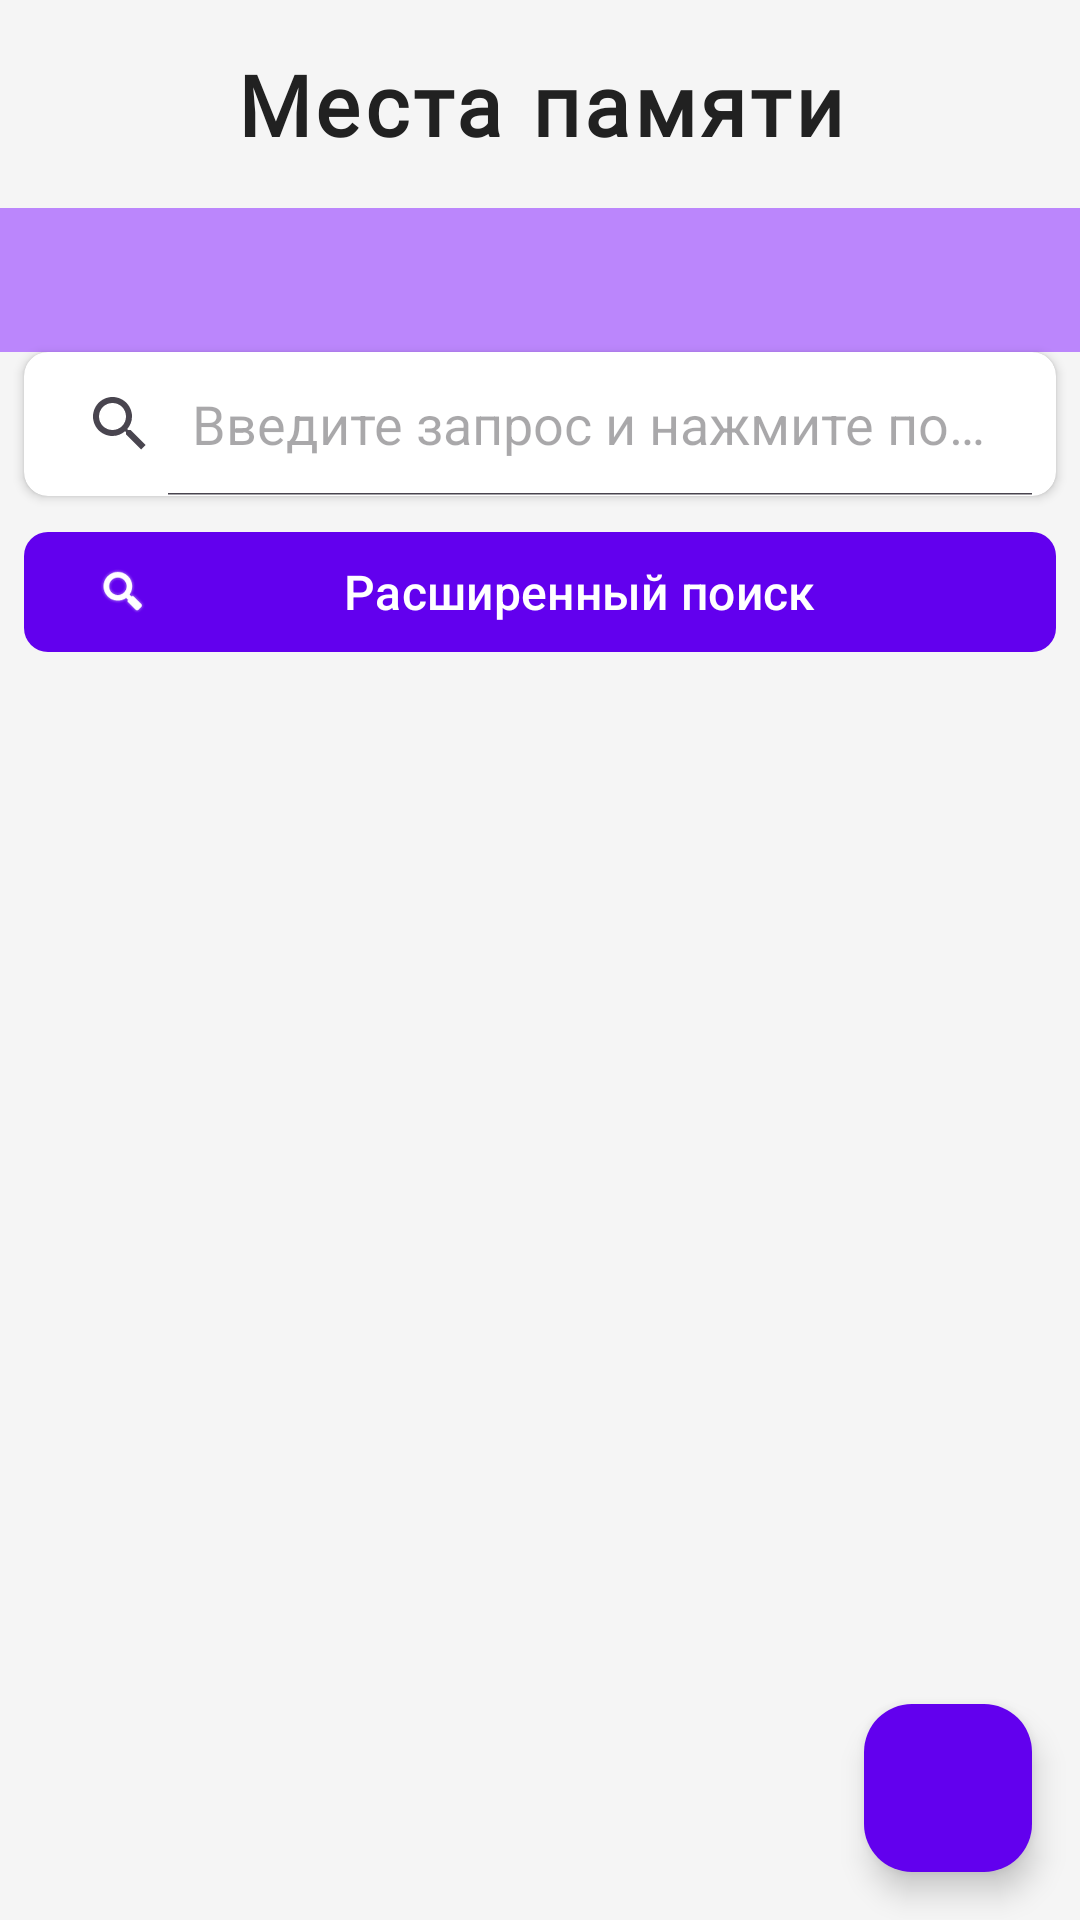

Reconstruct the res/layout file that produces this screen, plus the resources it refers to.
<!-- AndroidManifest.xml: application theme Theme.AISCemetery -->
<!-- res/layout/fragment_memorials.xml -->
<?xml version="1.0" encoding="utf-8"?>
<RelativeLayout xmlns:android="http://schemas.android.com/apk/res/android"
    xmlns:app="http://schemas.android.com/apk/res-auto"
    android:layout_width="match_parent"
    android:layout_height="match_parent"
    android:background="@color/background_color">

    <LinearLayout
        android:id="@+id/header_container"
        android:layout_width="match_parent"
        android:layout_height="wrap_content"
        android:orientation="vertical">

        <TextView
            android:id="@+id/title"
            android:layout_width="match_parent"
            android:layout_height="wrap_content"
            android:text="Места памяти"
            android:textSize="28sp"
            android:textStyle="bold"
            android:textColor="@color/primary_text"
            android:gravity="center"
            android:paddingVertical="16dp"
            android:letterSpacing="0.05"
            android:fontFamily="@font/roboto_bold" />

        <com.google.android.material.tabs.TabLayout
            android:id="@+id/tab_layout"
            android:layout_width="match_parent"
            android:layout_height="wrap_content"
            android:background="@color/purple_200"
            app:tabTextColor="@color/white"
            app:tabSelectedTextColor="@color/white"
            app:tabIndicatorColor="@color/white"/>

        
        <androidx.cardview.widget.CardView
            android:layout_width="match_parent"
            android:layout_height="wrap_content"
            android:layout_marginHorizontal="8dp"
            android:layout_marginBottom="8dp"
            app:cardCornerRadius="8dp"
            app:cardElevation="2dp">

            <SearchView
                android:id="@+id/search_view"
                android:layout_width="match_parent"
                android:layout_height="wrap_content"
                android:queryHint="Введите запрос и нажмите поиск для быстрого поиска..."
                android:iconifiedByDefault="false"
                android:clickable="true"
                android:focusable="true"/>

        </androidx.cardview.widget.CardView>

        
        <com.google.android.material.button.MaterialButton
            android:id="@+id/btn_advanced_filter"
            style="@style/Widget.Material3.Button"
            android:layout_width="match_parent"
            android:layout_height="48dp"
            android:layout_marginHorizontal="8dp"
            android:layout_marginBottom="8dp"
            android:text="Расширенный поиск"
            android:textSize="16sp"
            app:backgroundTint="@color/purple_500"
            app:cornerRadius="8dp"
            app:icon="@android:drawable/ic_search_category_default"
            app:iconGravity="start"/>

        
        <TextView
            android:id="@+id/search_mode_indicator"
            android:layout_width="match_parent"
            android:layout_height="wrap_content"
            android:layout_marginHorizontal="16dp"
            android:layout_marginBottom="8dp"
            android:textSize="12sp"
            android:textStyle="italic"
            android:textColor="@color/purple_200"
            android:visibility="gone"
            android:text="Режим поиска активен"/>

    </LinearLayout>

    <androidx.recyclerview.widget.RecyclerView
        android:id="@+id/recycler_view_memorials"
        android:layout_width="match_parent"
        android:layout_height="match_parent"
        android:layout_below="@id/header_container"
        android:padding="8dp"
        android:paddingBottom="100dp"
        android:clipToPadding="false"/>

    
    <TextView
        android:id="@+id/empty_memorials_text"
        android:layout_width="wrap_content"
        android:layout_height="wrap_content"
        android:layout_centerInParent="true"
        android:text="У вас пока нет мемориалов"
        android:textSize="16sp"
        android:textColor="@color/secondary_text"
        android:textStyle="italic"
        android:visibility="gone"
        android:gravity="center"
        android:padding="16dp"/>

    <com.google.android.material.floatingactionbutton.FloatingActionButton
        android:id="@+id/fab_add_memorial"
        android:layout_width="wrap_content"
        android:layout_height="wrap_content"
        android:layout_alignParentBottom="true"
        android:layout_alignParentEnd="true"
        android:layout_margin="16dp"
        android:src="@drawable/ic_add"
        app:backgroundTint="@color/purple_500"/>

</RelativeLayout>
<!-- resources referenced by this layout -->
<resources>
  <color name="background_color">#F5F5F5</color>
  <color name="primary_text">#212121</color>
  <color name="purple_200">#FFBB86FC</color>
  <color name="purple_500">#FF6200EE</color>
  <color name="secondary_text">#757575</color>
  <color name="white">#FFFFFFFF</color>
  <style name="Theme.AISCemetery" parent="Theme.Material3.DayNight.NoActionBar">
          
          <item name="colorPrimary">@color/purple_500</item>
          <item name="colorOnPrimary">@color/white</item>
          
          <item name="colorSecondary">@color/teal_200</item>
          <item name="colorOnSecondary">@color/black</item>
          
          <item name="colorTertiary">@color/teal_700</item>
          
          <item name="android:statusBarColor">?attr/colorPrimary</item>
      </style>
  <color name="teal_200">#FF03DAC5</color>
  <color name="black">#FF000000</color>
  <color name="teal_700">#FF018786</color>
</resources>
